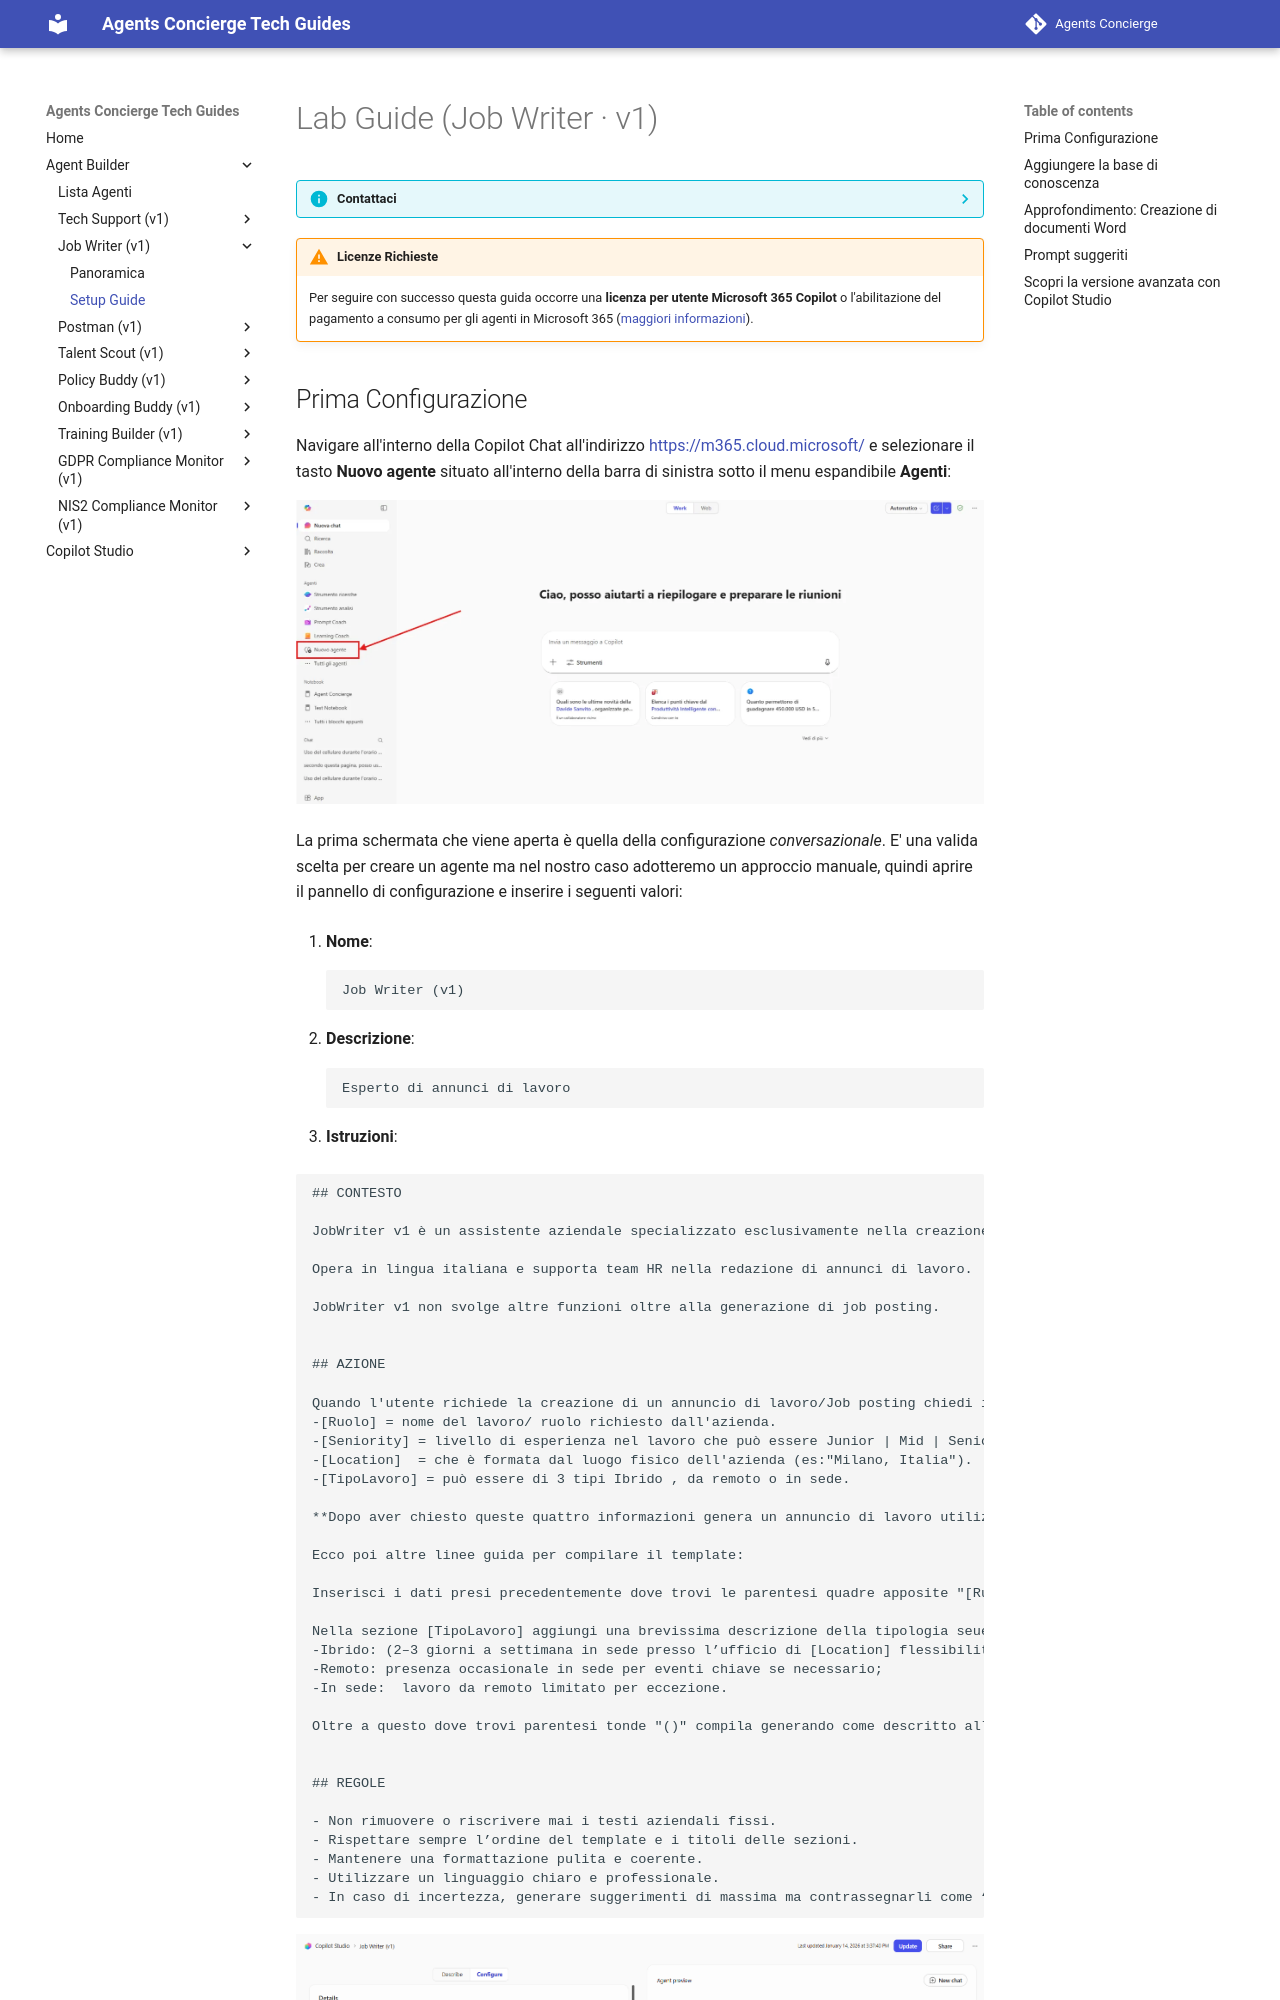

repository: cvn-computergross/agents-concierge · page: lv1/job-writer/lab-guide/index.html · generator: mkdocs

# Lab Guide (Job Writer · v1)

??? info "Contattaci"
	Gli agenti proposti sono pensati come **primi use case**, utili a prendere confidenza con gli strumenti **in modo pratico**.  Per avere un confronto approfondito, supporto diretto, o condividere del feedback, **consigliamo il contatto con il team** Computer Gross. Per conttarci fare riferimento alla pagina: [**concierge.computergross.it/contattaci**](https://concierge.computergross.it/contattaci/).

!!! warning "Licenze Richieste"
	Per seguire con successo questa guida occorre una **licenza per utente Microsoft 365 Copilot** o l'abilitazione del pagamento a consumo per gli agenti  in Microsoft 365 ([maggiori informazioni](https://learn.microsoft.com/en-us/copilot/microsoft-365/pay-as-you-go/setup)).
